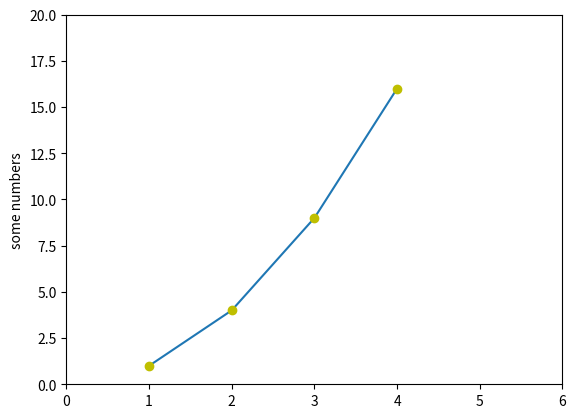

Source code (Python):
"""
https://matplotlib.org/users/pyplot_tutorial.html
"""
import matplotlib.pyplot as plt
# line
plt.plot([1,2,3,4], [1,4,9,16])
# point
plt.plot([1, 2, 3, 4], [1, 4, 9, 16],'yo')

# other
plt.ylabel('some numbers')
plt.axis([0, 6, 0, 20])
plt.show()